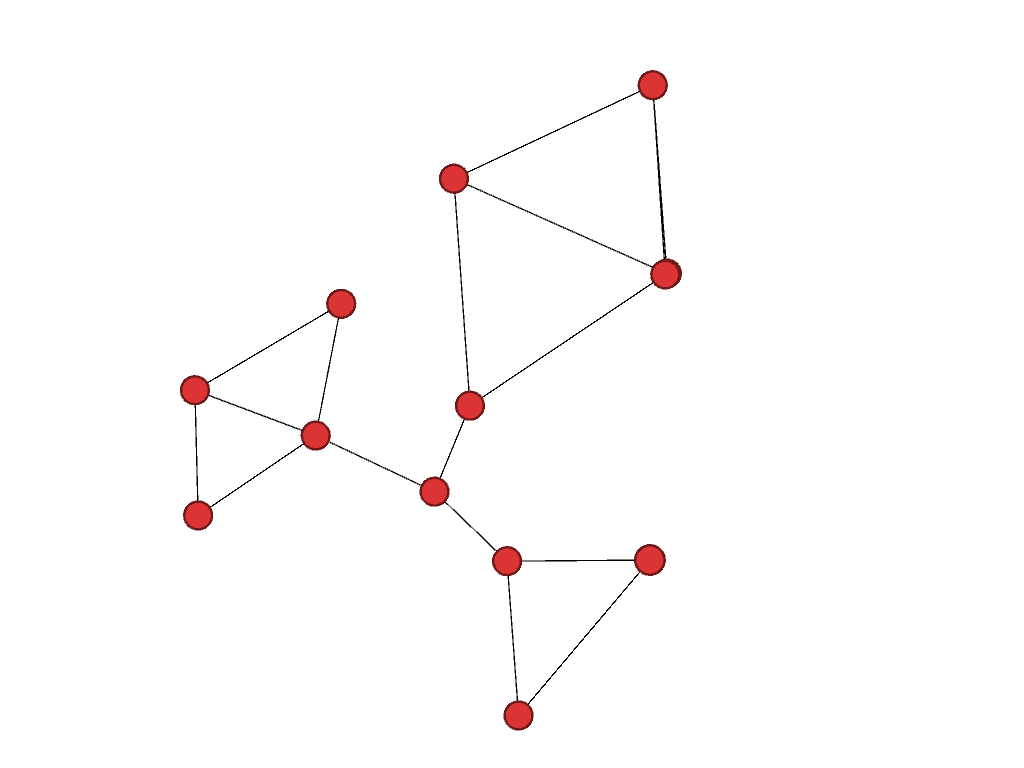

Source data for this figure (header and first rows):
1, 12
12, 11
9, 6
10, 5
10, 11
10, 12
11, 1
7, 6
7, 8
4, 3
4, 5
2, 3
2, 4
6, 5
6, 8
8, 9
